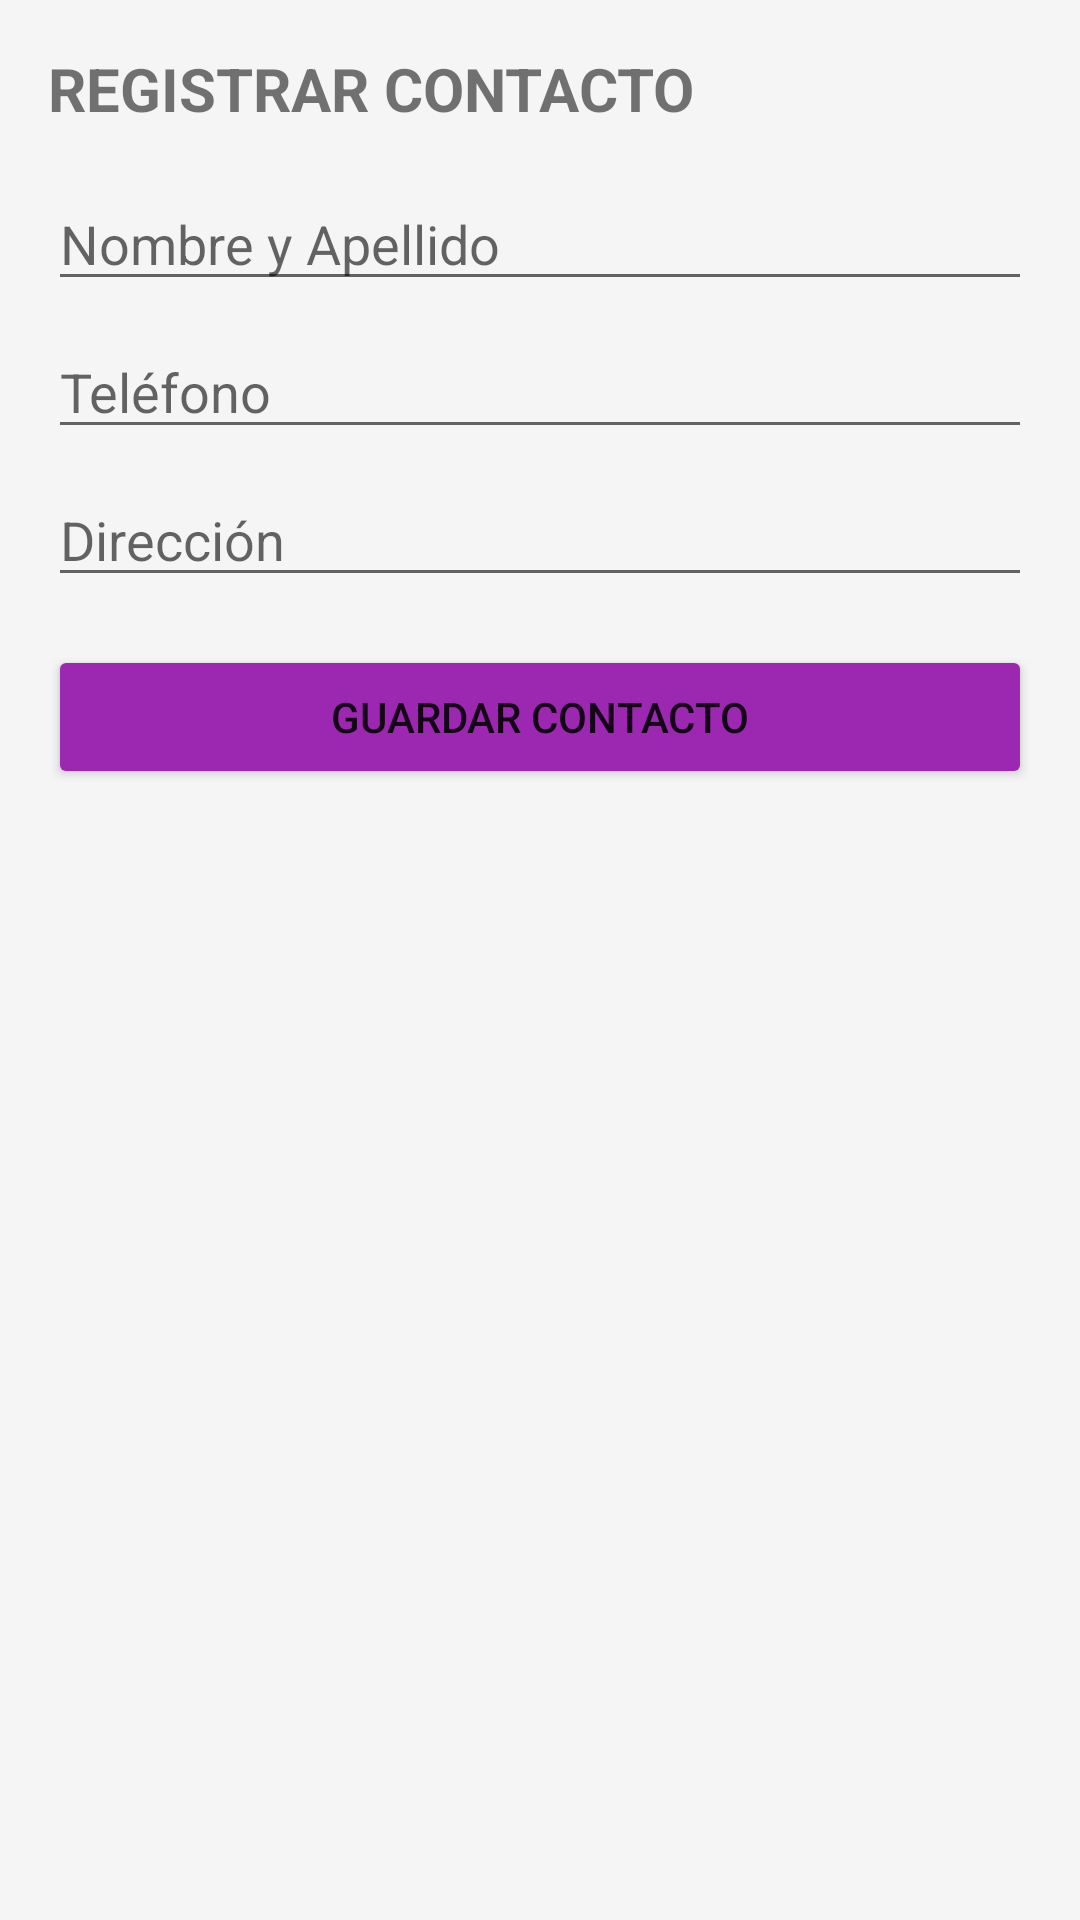

The Android layout XML behind this screen, and the referenced resources:
<!-- AndroidManifest.xml: application theme Theme.Gestor_v1 -->
<!-- res/layout/activity_contacto.xml -->
<?xml version="1.0" encoding="utf-8"?>
<LinearLayout xmlns:android="http://schemas.android.com/apk/res/android"
    android:layout_width="match_parent"
    android:layout_height="match_parent"
    android:orientation="vertical"
    android:padding="16dp"
    android:background="#F5F5F5">

    <TextView
        android:layout_width="wrap_content"
        android:layout_height="wrap_content"
        android:text="REGISTRAR CONTACTO"
        android:textSize="20sp"
        android:textStyle="bold"
        android:layout_marginBottom="16dp"/>

    <EditText
        android:id="@+id/etNombreContacto"
        android:layout_width="match_parent"
        android:layout_height="wrap_content"
        android:hint="Nombre y Apellido"
        android:layout_marginBottom="8dp"/>

    <EditText
        android:id="@+id/etTelefonoContacto"
        android:layout_width="match_parent"
        android:layout_height="wrap_content"
        android:hint="Teléfono"
        android:inputType="phone"
        android:layout_marginBottom="8dp"/>

    <EditText
        android:id="@+id/etDireccionContacto"
        android:layout_width="match_parent"
        android:layout_height="wrap_content"
        android:hint="Dirección"
        android:layout_marginBottom="16dp"/>

    <Button
        android:id="@+id/btnGuardarContacto"
        android:layout_width="match_parent"
        android:layout_height="wrap_content"
        android:text="GUARDAR CONTACTO"
        android:backgroundTint="#9C27B0"/>

</LinearLayout>
<!-- resources referenced by this layout -->
<resources>
  <style name="Theme.Gestor_v1" parent="Theme.MaterialComponents.DayNight.NoActionBar">
          
          <item name="colorPrimary">@color/purple_500</item>
          <item name="colorPrimaryVariant">@color/purple_700</item>
          <item name="colorOnPrimary">@color/white</item>
          
          <item name="colorSecondary">@color/teal_200</item>
          <item name="colorSecondaryVariant">@color/teal_700</item>
          <item name="colorOnSecondary">@color/black</item>
          
          <item name="android:statusBarColor">?attr/colorPrimaryVariant</item>
          
      </style>
  <!-- not gathered from this repository: default colours our renderer supplied (Android Studio template values) -->
  <color name="purple_500">#FF6200EE</color>
  <color name="purple_700">#FF3700B3</color>
  <color name="teal_200">#FF03DAC5</color>
  <color name="teal_700">#FF018786</color>
  <color name="black">#FF000000</color>
  <color name="white">#FFFFFFFF</color>
</resources>
